Run: headless pygame with SDL's dummy video driver; simulated clock (each Clock.tick advances the game by its frame time, no real sleeping); random seed 0; keys injected as events and as key.get_pressed() state; no mouse input.
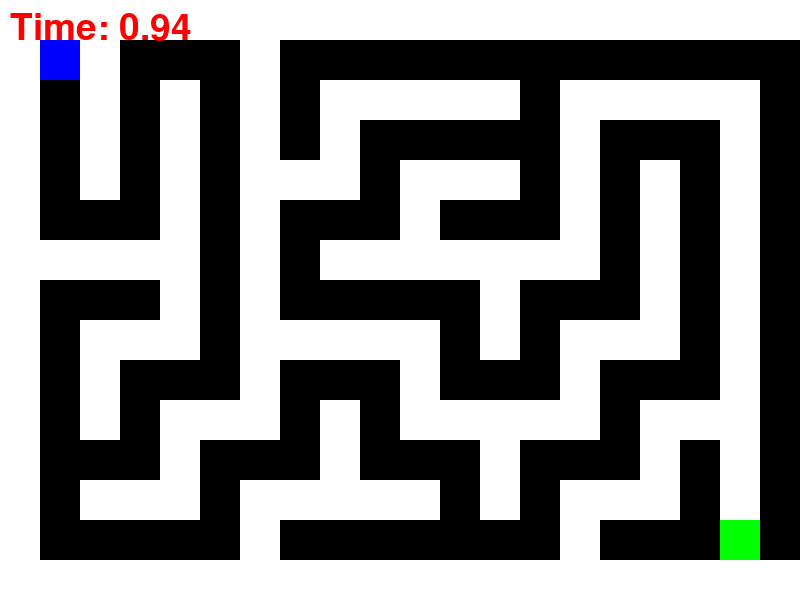
Frame 1 of 4 · flips 1–60 · no input
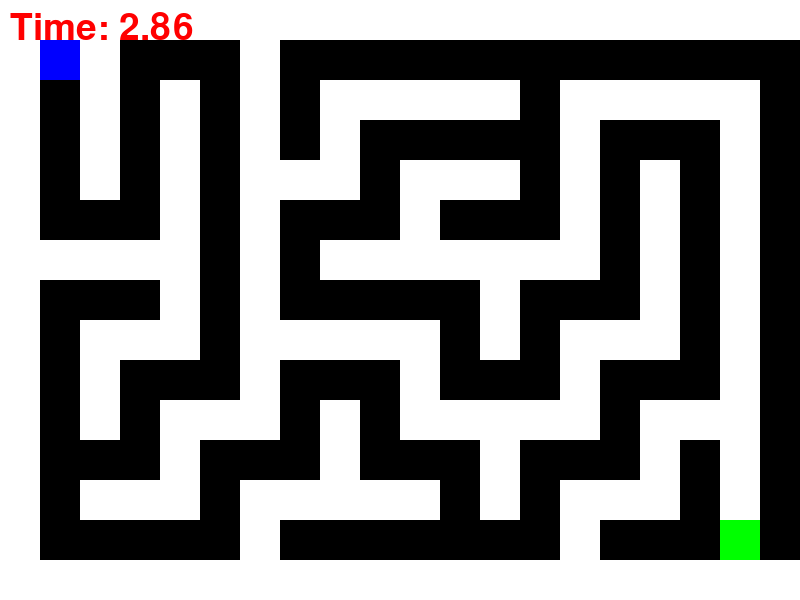
Frame 2 of 4 · flips 61–180 · tapped SPACE, RETURN · held RIGHT (→), D
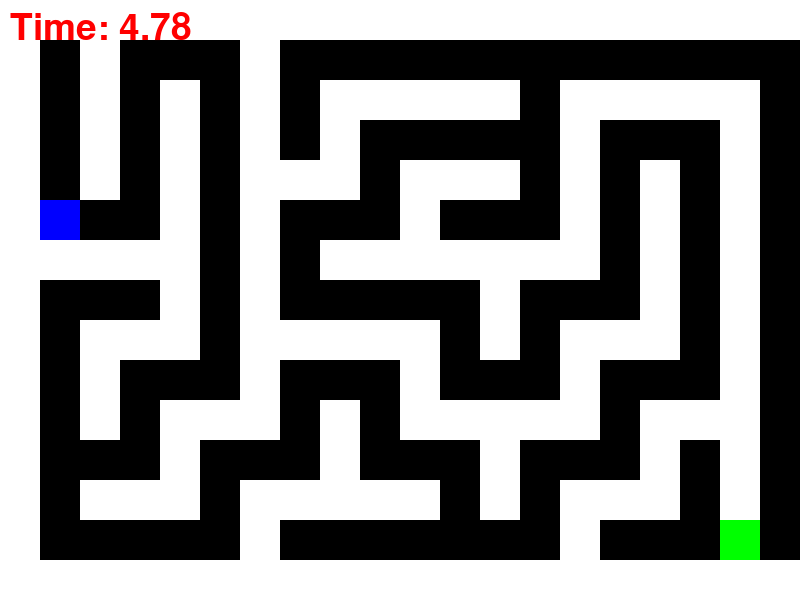
Frame 3 of 4 · flips 181–300 · held DOWN (↓), S
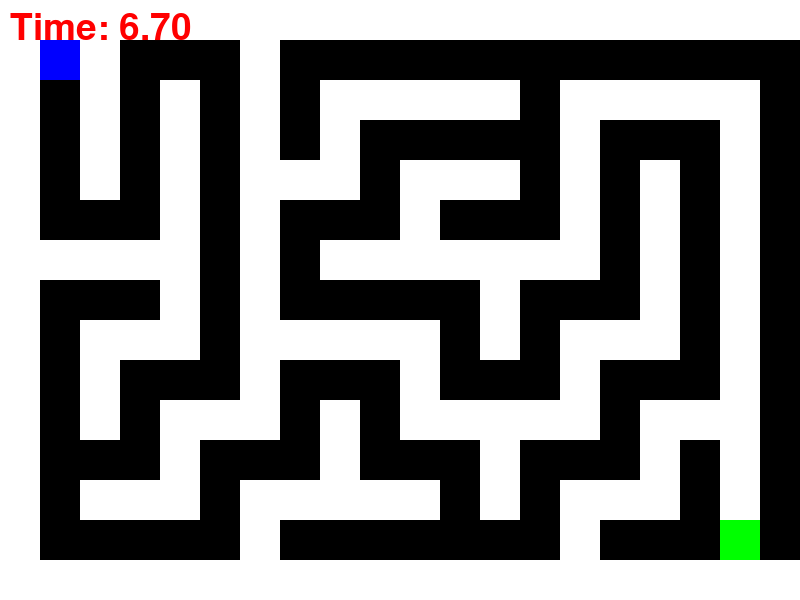
Frame 4 of 4 · flips 301–420 · held LEFT (←), A, UP (↑), W

The pygame program that drew these frames:

import pygame
import sys
import random

pygame.init()

SCREEN_WIDTH, SCREEN_HEIGHT = 800, 600
TILE_SIZE = 40
FPS = 60
LEVELS = 3

WHITE = (255, 255, 255)
BLACK = (0, 0, 0)
BLUE = (0, 0, 255)
GREEN = (0, 255, 0)
RED = (255, 0, 0)

start_ticks = pygame.time.get_ticks()

def generate_maze(width, height):
    maze = [[1] * width for _ in range(height)]
    stack = [(1, 1)]
    maze[1][1] = 0

    def neighbors(x, y):
        n = []
        if x > 1 and maze[y][x - 2] == 1: n.append((x - 2, y))
        if x < width - 2 and maze[y][x + 2] == 1: n.append((x + 2, y))
        if y > 1 and maze[y - 2][x] == 1: n.append((x, y - 2))
        if y < height - 2 and maze[y + 2][x] == 1: n.append((x, y + 2))
        return n

    while stack:
        x, y = stack[-1]
        n = neighbors(x, y)
        if n:
            nx, ny = random.choice(n)
            maze[(y + ny) // 2][(x + nx) // 2] = 0
            maze[ny][nx] = 0
            stack.append((nx, ny))
        else:
            stack.pop()
    
    maze[-2][-2] = 0
    return maze

class Player:
    def __init__(self, x, y):
        self.x = x
        self.y = y

    def move(self, dx, dy):
        if maze[self.y + dy][self.x + dx] == 0:
            self.x += dx
            self.y += dy

    def draw(self, screen):
        pygame.draw.rect(screen, BLUE, (self.x * TILE_SIZE, self.y * TILE_SIZE, TILE_SIZE, TILE_SIZE))

player = Player(1, 1)


screen = pygame.display.set_mode((SCREEN_WIDTH, SCREEN_HEIGHT))
pygame.display.set_caption("Maze Game")

clock = pygame.time.Clock()

level = 1
running = True
while running and level <= LEVELS:
    maze = generate_maze(20, 15)
    player = Player(1, 1)
    level_running = True
    
    while level_running:
        for event in pygame.event.get():
            if event.type == pygame.QUIT:
                running = False
                level_running = False

        keys = pygame.key.get_pressed()
        if keys[pygame.K_LEFT]:
            player.move(-1, 0)
        if keys[pygame.K_RIGHT]:
            player.move(1, 0)
        if keys[pygame.K_UP]:
            player.move(0, -1)
        if keys[pygame.K_DOWN]:
            player.move(0, 1)

        screen.fill(BLACK)
        for y in range(len(maze)):
            for x in range(len(maze[y])):
                color = WHITE if maze[y][x] == 1 else BLACK
                pygame.draw.rect(screen, color, (x * TILE_SIZE, y * TILE_SIZE, TILE_SIZE, TILE_SIZE))

        player.draw(screen)

        pygame.draw.rect(screen, GREEN, ((len(maze[0]) - 2) * TILE_SIZE, (len(maze) - 2) * TILE_SIZE, TILE_SIZE, TILE_SIZE))

        if player.x == len(maze[0]) - 2 and player.y == len(maze) - 2:

            level += 1
            level_running = False

        seconds = (pygame.time.get_ticks() - start_ticks) / 1000
        timer_text = pygame.font.SysFont(None, 55).render(f'Time: {seconds:.2f}', True, RED)
        screen.blit(timer_text, (10, 10))

        pygame.display.flip()

        clock.tick(FPS)


screen.fill(BLACK)
game_over_text = pygame.font.SysFont(None, 75).render('You Win!', True, GREEN)
screen.blit(game_over_text, (SCREEN_WIDTH // 2 - game_over_text.get_width() // 2, SCREEN_HEIGHT // 2 - game_over_text.get_height() // 2))
pygame.display.flip()
pygame.time.wait(3000)

pygame.quit()
sys.exit()
